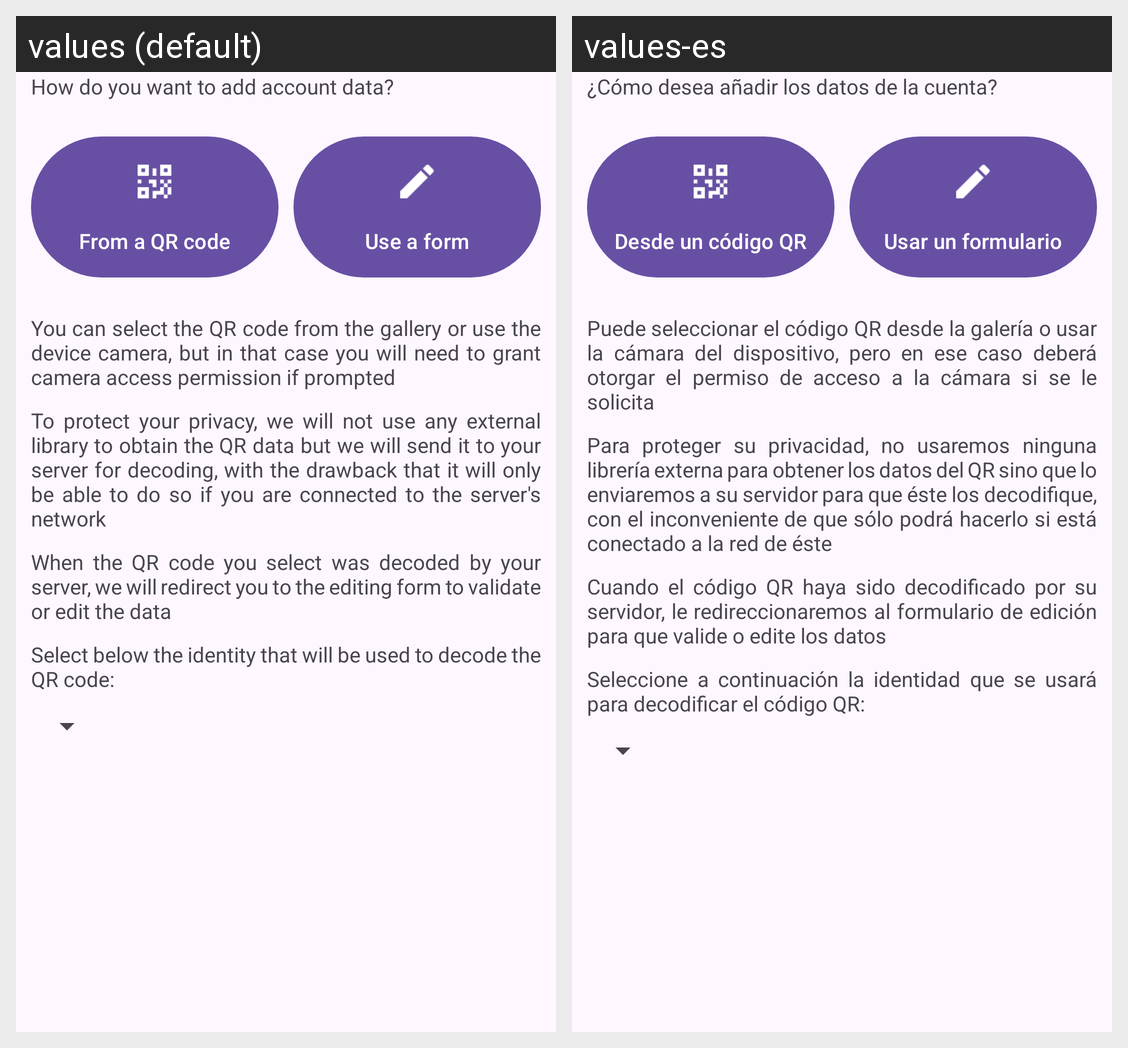

Locale-by-locale string values for the Android screen shown in this grid:
Android screen res/layout/add_account_data_activity.xml rendered under 2 locales, left to right: values (default), values-es. Device: Nexus 5 (rendered at 1080×1920; each locale shown at half size, 540×960, under a caption strip naming it); theme Theme.AppTheme.
Strings drawn on this screen, with the default value and each locale's value (text and hints the layout hard-codes, and strings that could not be matched under every locale, appear in the picture but are not listed):

how_do_you_want_to_add_account_data
  values: How do you want to add account data?
  values-es: ¿Cómo desea añadir los datos de la cuenta?

add_account_data_from_a_qr_code
  values: From a QR code
  values-es: Desde un código QR

add_account_data_from_a_form
  values: Use a form
  values-es: Usar un formulario

camera_permission_is_optional
  values: You can select the QR code from the gallery or use the device camera, but in that case you will need to grant camera access permission if prompted
  values-es: Puede seleccionar el código QR desde la galería o usar la cámara del dispositivo, pero en ese caso deberá otorgar el permiso de acceso a la cámara si se le solicita

no_external_qr_libraries_be_used
  values: To protect your privacy, we will not use any external library to obtain the QR data but we will send it to your server for decoding, with the drawback that it will only be able to do so if you are connected to the server's network
  values-es: Para proteger su privacidad, no usaremos ninguna librería externa para obtener los datos del QR sino que lo enviaremos a su servidor para que éste los decodifique, con el inconveniente de que sólo podrá hacerlo si está conectado a la red de éste

you_can_edit_qr_data_when_decoded
  values: When the QR code you select was decoded by your server, we will redirect you to the editing form to validate or edit the data
  values-es: Cuando el código QR haya sido decodificado por su servidor, le redireccionaremos al formulario de edición para que valide o edite los datos

select_server_identity_header
  values: Select below the identity that will be used to decode the QR code:
  values-es: Seleccione a continuación la identidad que se usará para decodificar el código QR:
